Run: headless pygame with SDL's dummy video driver; simulated clock (each Clock.tick advances the game by its frame time, no real sleeping); random seed 0; keys injected as events and as key.get_pressed() state; no mouse input.
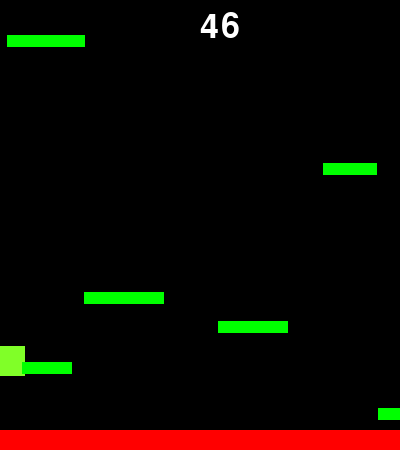
Frame 1 of 4 · flips 1–60 · no input
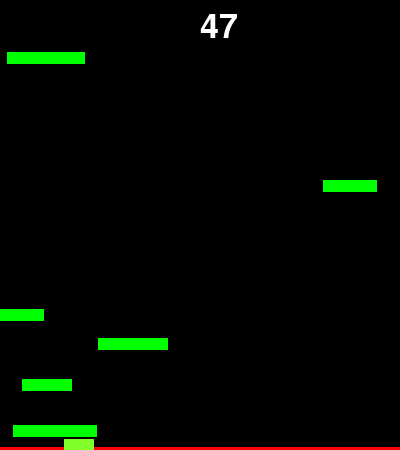
Frame 2 of 4 · flips 61–180 · tapped SPACE, RETURN · held RIGHT (→), D
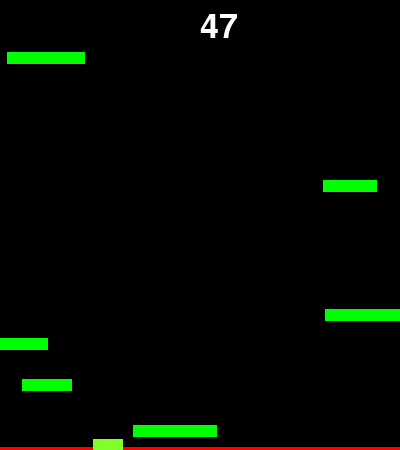
Frame 3 of 4 · flips 181–300 · held DOWN (↓), S
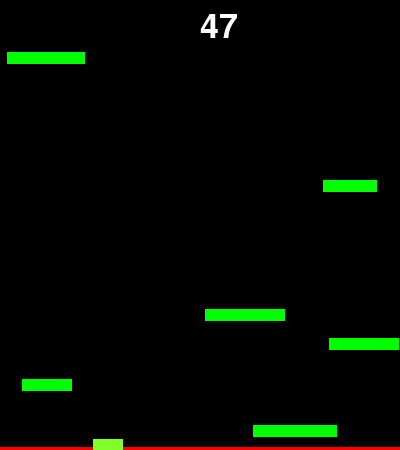
Frame 4 of 4 · flips 301–420 · held LEFT (←), A, UP (↑), W

The pygame program that drew these frames:

import random
import time
import pygame
from sys import exit
import pygame.math
from random import randint, randrange

pygame.init()
vec = pygame.math.Vector2 # 2 for two dimensional

# constantes
WIDTH = 400
HEIGHT = 450
FPS = 60
ACC = 0.5
FRIC = -0.12

frame = pygame.time.Clock()

# créer la fenêtre
screen = pygame.display.set_mode((WIDTH,HEIGHT))
pygame.display.set_caption("Platformer")



#créer le joueur
class Player(pygame.sprite.Sprite):
    def __init__(self):
        super().__init__()

        # créer le sprite du joueur
        self.surf = pygame.Surface((30,30))
        self.surf.fill((128,255,40))
        self.rect = self.surf.get_rect()

        # position et vitesse du joueur
        self.pos = vec((10,285))
        self.vel = vec(0,0)
        self.acc = vec(0,0)
        self.jumping = False

        # score
        self.score = 45

        self.upside_down = False

    def move(self):
        self.acc = vec(0,0.5)
        if self.upside_down:  # Add this block
            self.acc.y *= -1
        keys = pygame.key.get_pressed()

        if keys[pygame.K_q]:
            self.acc.x = -ACC
        if keys[pygame.K_d]:
            self.acc.x = ACC

        # équations de mouvement
        self.acc.x += self.vel.x * FRIC
        self.vel += self.acc
        self.pos += self.vel + 0.5 * self.acc

        # teleportation de gauche à droite et vice versa
        if self.pos.x > WIDTH:
            self.pos.x = 0
        if self.pos.x < 0:
            self.pos.x = WIDTH

        self.rect.midbottom = self.pos


    def jump(self):
        hits = pygame.sprite.spritecollide(player, platforms, False)
        if hits and not self.jumping:
            self.jumping = True
            self.vel.y = -15 if not self.upside_down else 15  # Modify this line


    def cancel_jump(self):
        hits = pygame.sprite.spritecollide(player, platforms, False)
        if hits and not self.jumping:
            self.jumping = True
            self.vel.y = -15 if not self.upside_down else 15  # Modify this line

    def update(self):
        hits = pygame.sprite.spritecollide(player, platforms, False)
        if player.vel.y > 0 or (self.upside_down and player.vel.y < 0):
            if hits:
                if self.upside_down and self.pos.y < hits[0].rect.bottom or not self.upside_down and self.pos.y > hits[0].rect.top:
                    if hits[0].point:
                        hits[0].point = False
                        self.score += 1
                        if self.score == 50:  # Add this block
                            self.upside_down = True
                    self.pos.y = hits[0].rect.top - 1 if self.upside_down else hits[0].rect.bottom + 1
                    self.vel.y = 0
                    self.jumping = False



class Platform(pygame.sprite.Sprite):
    def __init__(self):
        super().__init__()
        self.surf = pygame.Surface((randint(50,100),12))
        self.surf.fill((0,255,0))
        self.rect = self.surf.get_rect(center = (randint(0,WIDTH-10),randint(0,HEIGHT-10)))

        # pour vérifier si le joueur a déjà touché la plateforme
        self.point = True
        self.moving = True
        self.speed = random.randint(-1,1)

    def move(self):
        if self.moving == True:
            self.rect.move_ip(self.speed,0)
            if self.speed>0 and self.rect.left > WIDTH:
                self.rect.right = 0
            if self.speed<0 and self.rect.right < 0:
                self.rect.left = WIDTH


def check(platform, groupies):
    if pygame.sprite.spritecollideany(platform,groupies):
        return True
    else:
        for entity in groupies:
            if entity == platform:
                continue
            if (abs(platform.rect.top - entity.rect.bottom) < 40) and (abs(platform.rect.bottom - entity.rect.top) < 40):
                return True
        C = False


# créer une fonction pour générer des plateformes
def plat_gen():
    while len(platforms) < 7:
        width = randrange(50,100)
        C = True
        while C:
            p = Platform()
            p.rect.center = (random.randrange(0,WIDTH-width),
                             random.randrange(-50,0))
            C = check(p, platforms)

        platforms.add(p)
        all_sprites.add(p)

def reset_game():
    global all_sprites, platforms, player
    all_sprites.empty()
    platforms.empty()

    player = Player()
    PT1 = Platform()
    PT1.point = False
    PT1.moving = False
    PT1.surf = pygame.Surface((WIDTH, 20))
    PT1.surf.fill((255, 0, 0))
    PT1.rect = PT1.surf.get_rect(center=(WIDTH / 2, HEIGHT - 10))

    all_sprites.add(PT1)
    all_sprites.add(player)
    platforms.add(PT1)

    for x in range(randint(5, 6)):
        pl = Platform()
        C = True
        while C:
            pl = Platform()
            C = check(pl, platforms)
        platforms.add(pl)
        all_sprites.add(pl)


# créer le joueur
player = Player()
PT1 = Platform()
PT1.point = False # pour éviter de compter le score deux fois
PT1.moving = False # pour éviter que la plateforme ne bouge

PT1.surf = pygame.Surface((WIDTH,20))
PT1.surf.fill((255,0,0))
PT1.rect = PT1.surf.get_rect(center = (WIDTH/2,HEIGHT-10))

# ajouter les sprites à un groupe
all_sprites = pygame.sprite.Group()
all_sprites.add(PT1)
all_sprites.add(player)
platforms = pygame.sprite.Group()
platforms.add(PT1)

# ajouter des plateformes aléatoires au groupe de plateformes et de sprites all_sprites et platforms respectivement
for x in range(randint(5,6)):
    pl = Platform()
    C = True
    while C:
        pl = Platform()
        C = check(pl, platforms)
    platforms.add(pl)
    all_sprites.add(pl)

def Platform_play():
    while True:
        player.update()
        for event in pygame.event.get():
            if event.type == pygame.QUIT:
                pygame.quit()
                exit()
            if event.type == pygame.KEYDOWN:
                if event.key == pygame.K_SPACE:
                    player.jump()
            if event.type == pygame.KEYUP:
                if event.key == pygame.K_SPACE:
                    player.cancel_jump()

        if player.rect.top <= HEIGHT /3:
            player.pos.y += abs(player.vel.y)
            for plat in platforms:
                plat.rect.y += abs(player.vel.y)
                if plat.rect.top >= HEIGHT:
                    plat.kill()

        if player.rect.top > HEIGHT:
            for entity in all_sprites:
                entity.kill()

                return f"Score réalisé {player.score}"

        plat_gen()

        # dessiner la fenêtre
        screen.fill((0,0,0))
        player.move()

        test_font = pygame.font.Font(None, 50)
        score = test_font.render(str(player.score), True, (255,255,255))
        screen.blit(score, (WIDTH/2, 10))

        # dessiner les sprites
        for entity in all_sprites:
            screen.blit(entity.surf, entity.rect)

        for plat in platforms:
            plat.move()

        if player.upside_down:  # Add this block
            screen.blit(pygame.transform.flip(screen, False, True), (0, 0))

        pygame.display.update()
        frame.tick(FPS)

Platform_play()
